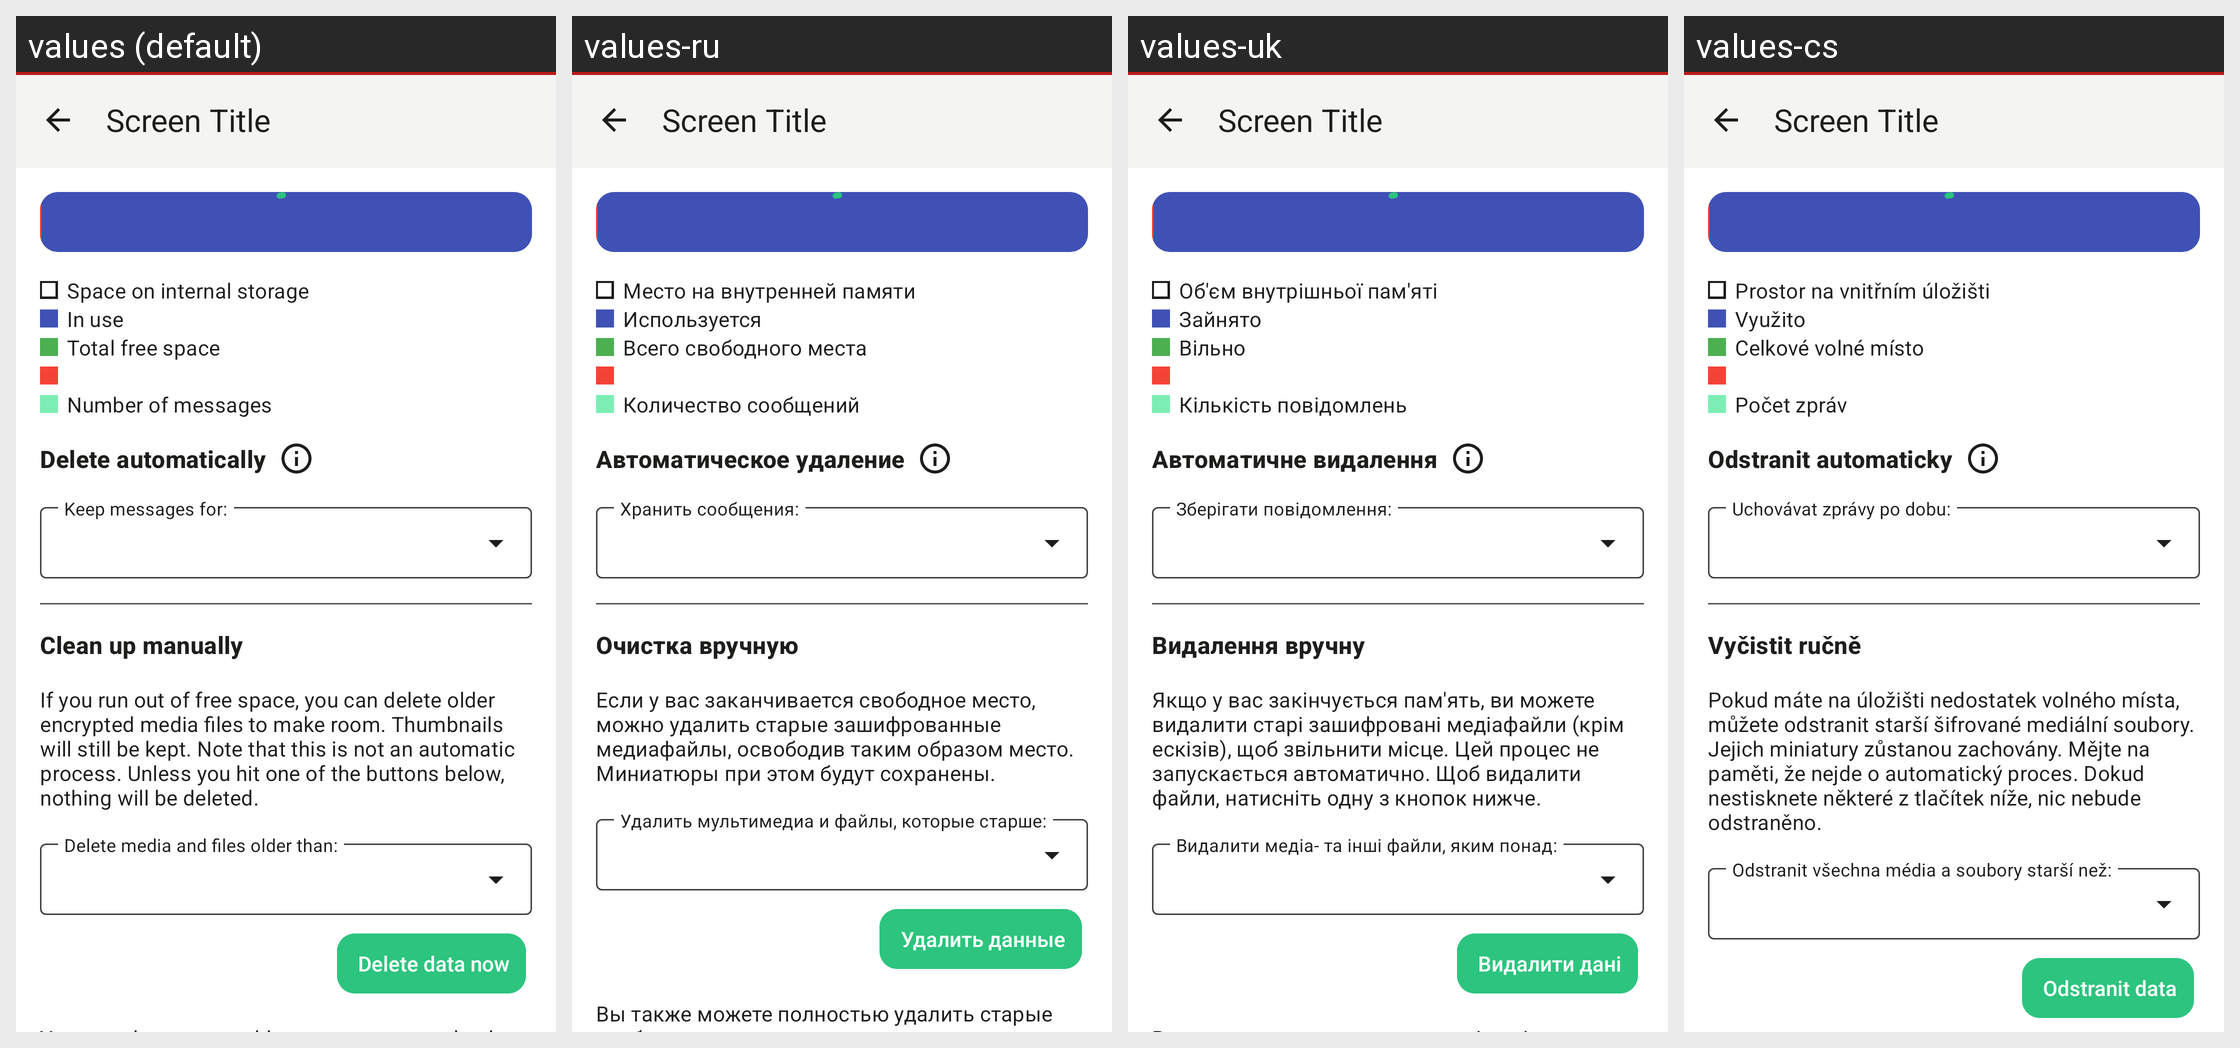

The same Android screen rendered under several of its app's locales, left to right. List the strings drawn on it with the default value and each locale's translation.
Android screen res/layout/activity_storagemanagement.xml rendered under 4 locales, left to right: values (default), values-ru, values-uk, values-cs. Device: Nexus 5 (rendered at 1080×1920; each locale shown at half size, 540×960, under a caption strip naming it); theme Theme.Threema.WithToolbar.
Other locales in the repository, not shown: values-be-rBY, values-bg, values-ca, values-de, values-es, values-fr, values-gsw, values-hu, values-it, values-ja, values-nl-rNL, values-no, values-pl, values-pt-rBR, values-sk, values-tr, values-zh-rCN, values-zh-rTW.
Strings drawn on this screen, with the default value and each locale's value (text and hints the layout hard-codes, and strings that could not be matched under every locale, appear in the picture but are not listed):

storage_total
  values: Space on internal storage
  values-ru: Место на внутренней памяти
  values-uk: Об'єм внутрішньої пам'яті
  values-cs: Prostor na vnitřním úložišti

storage_total_in_use
  values: In use
  values-ru: Используется
  values-uk: Зайнято
  values-cs: Využito

storage_total_free
  values: Total free space
  values-ru: Всего свободного места
  values-uk: Вільно
  values-cs: Celkové volné místo

num_messages
  values: Number of messages
  values-ru: Количество сообщений
  values-uk: Кількість повідомлень
  values-cs: Počet zpráv

delete_automatically
  values: Delete automatically
  values-ru: Автоматическое удаление
  values-uk: Автоматичне видалення
  values-cs: Odstranit automaticky

clean_up_manually
  values: Clean up manually
  values-ru: Очистка вручную
  values-uk: Видалення вручну
  values-cs: Vyčistit ručně

storage_explain
  values: If you run out of free space, you can delete older encrypted media files to make room. Thumbnails will still be kept. Note that this is not an automatic process. Unless you hit one of the buttons below, nothing will be deleted.
  values-ru: Если у вас заканчивается свободное место, можно удалить старые зашифрованные медиафайлы, освободив таким образом место. Миниатюры при этом будут сохранены.
  values-uk: Якщо у вас закінчується пам'ять, ви можете видалити старі зашифровані медіафайли (крім ескізів), щоб звільнити місце. Цей процес не запускається автоматично. Щоб видалити файли, натисніть одну з кнопок нижче.
  values-cs: Pokud máte na úložišti nedostatek volného místa, můžete odstranit starší šifrované mediální soubory. Jejich miniatury zůstanou zachovány. Mějte na paměti, že nejde o automatický proces. Dokud nestisknete některé z tlačítek níže, nic nebude odstraněno.

delete_data
  values: Delete data now
  values-ru: Удалить данные
  values-uk: Видалити дані
  values-cs: Odstranit data
